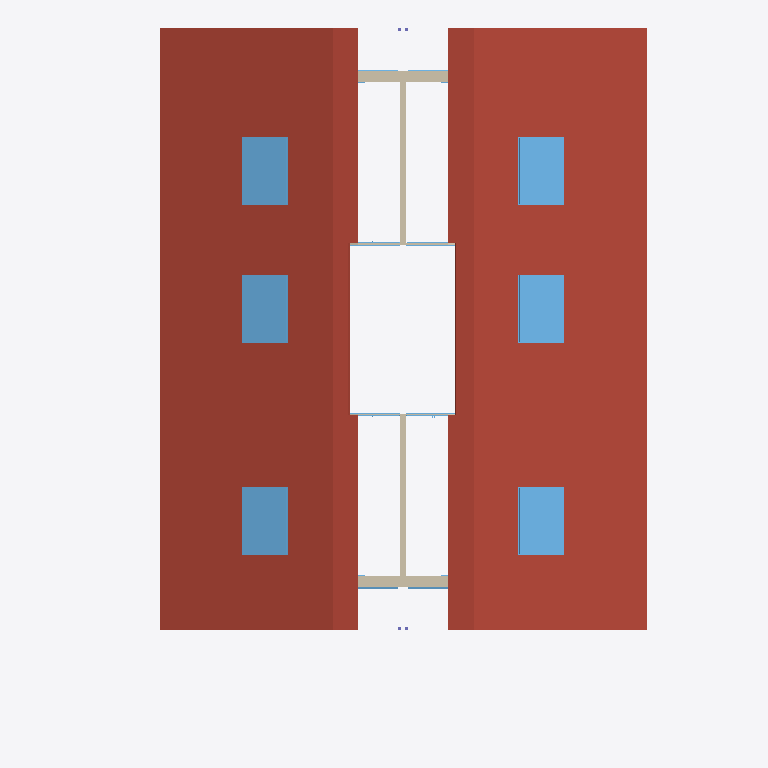
Plan cut of the same IFC building model at storey '141 - DACH' (level 8.47 m, cut at 9.88 m), seen from above with north up, elements coloured by IFC class (only those large enough to see are counted): 20 windows (light blue), 7 walls (beige), 2 roofs (red-brown). Cut surfaces are drawn darker.
Extent 18.3 m × 24.8 m × 11.7 m (x, y, z). Storeys (5): 111 - ERDGESCHOSS at 0.00 m; 121 - 1.OBERGESCHOSS at 2.83 m; 131 - DACHGESCHOSS at 5.65 m; 141 - DACH at 8.47 m; 151 - Lamellen at 11.30 m. Elements (185): 60 IfcWall, 54 IfcWindow, 32 IfcColumn, 15 IfcDoor, 14 IfcStair, 5 IfcSlab, 4 IfcBuildingElementProxy, 1 IfcRoof.

HEADER;
FILE_DESCRIPTION(('no view'),'2;1');
FILE_NAME('3D-Modell.ifc','2023-09-21T17:34:19',('Luis'),('KURIARCHITEKTEN','Belchenstrasse 80    79650 Schopfheim'),'ODA SDAI 23.9','','Sara');
FILE_SCHEMA(('IFC4'));
ENDSEC;
DATA;
#31=IFCPROJECT('2x1YFttxr4OvBiL8xtaqeA',#5,'BVH Tammik Wohnhaus Waldrain',$,$,$,$,(#94),#6);
#65=IFCSITE('3xMs$kp1n46ejeur8tozco',#5,'BIM-MODELL',$,$,#68,$,$,.ELEMENT.,(48,8,13,682400),(11,41,19,330800),0.0,$,$);
#69=IFCBUILDING('0i8UyhEYT3nv9HLlo1H2X7',#5,'GEBÄUDE 1',$,$,#72,$,$,.ELEMENT.,$,$,$);
#73=IFCBUILDINGSTOREY('22l0eFEGPFGQIvfblAQtgy',#5,'111 - ERDGESCHOSS',$,$,#76,$,$,.ELEMENT.,0.0);
#77=IFCBUILDINGSTOREY('0EUDJZQib7pBrTgVHJh_ms',#5,'121 - 1.OBERGESCHOSS',$,$,#80,$,$,.ELEMENT.,2.825);
#81=IFCBUILDINGSTOREY('3dVJnkIQ17IP3GXHJ9oszJ',#5,'131 - DACHGESCHOSS',$,$,#84,$,$,.ELEMENT.,5.65);
#85=IFCBUILDINGSTOREY('20ZEjafxTF0BiLS4brrWGI',#5,'141 - DACH',$,$,#88,$,$,.ELEMENT.,8.475);
#89=IFCBUILDINGSTOREY('2u4Wn4YZr9RAAZQYrVh8Jq',#5,'151 - Lamellen',$,$,#92,$,$,.ELEMENT.,11.3);
#83166=IFCSLAB('39vRCnjDf5KgPE0z84hZ2n',#5,' ',$,$,#83165,$,$,.ROOF.);
#81471=IFCSLAB('1yDZrw2NX4RP1H7MO3KUsH',#5,' ',$,$,#81470,$,$,.ROOF.);
#82589=IFCWINDOW('2SGUKQJQbBhRP$EathodCE',#5,'1flg Holz',$,$,#82580,#82581,$,1.6,1.145,.SKYLIGHT.,.USERDEFINED.,$);
#82514=IFCWINDOW('3EVHKHi5D4qxjsatfrSRp$',#5,'1flg Holz',$,$,#81521,#81522,$,1.6,1.145,.SKYLIGHT.,.USERDEFINED.,$);
#82664=IFCWINDOW('034N0lbAHFyQr3Z7nAIRpp',#5,'1flg Holz',$,$,#82655,#82656,$,1.6,1.145,.SKYLIGHT.,.USERDEFINED.,$);
#84355=IFCWINDOW('0kISvfjan0zhHCoMUdhd3V',#5,'1flg Holz',$,$,#84346,#84347,$,1.6,1.145,.SKYLIGHT.,.USERDEFINED.,$);
#84280=IFCWINDOW('2TYhKEl4nDjwo1Qg$hBoAG',#5,'1flg Holz',$,$,#84271,#84272,$,1.6,1.145,.SKYLIGHT.,.USERDEFINED.,$);
#84205=IFCWINDOW('3bc4ibFSHFmQ36HzuH_Jlv',#5,'1flg Holz',$,$,#83216,#83217,$,1.6,1.145,.SKYLIGHT.,.USERDEFINED.,$);
#84580=IFCWINDOW('2L$9cXDR5AfvmYRP1RDmvz',#5,'1flg Holz',$,$,#84571,#84572,$,1.6,1.145,.SKYLIGHT.,.USERDEFINED.,$);
#82739=IFCWINDOW('1_4P4bCAP45PJ2glWHz4QX',#5,'1flg Holz',$,$,#82730,#82731,$,1.6,1.145,.SKYLIGHT.,.USERDEFINED.,$);
#84505=IFCWINDOW('1snj_sZTT9GAoZYt3I$heq',#5,'1flg Holz',$,$,#84496,#84497,$,1.6,1.145,.SKYLIGHT.,.USERDEFINED.,$);
#84430=IFCWINDOW('284Svem3zCe9pmgHoqV38_',#5,'1flg Holz',$,$,#84421,#84422,$,1.6,1.145,.SKYLIGHT.,.USERDEFINED.,$);
#82889=IFCWINDOW('2lCetI2iP4S9Wh94PGbCRc',#5,'1flg Holz',$,$,#82880,#82881,$,1.6,1.145,.SKYLIGHT.,.USERDEFINED.,$);
#82814=IFCWINDOW('3r$Z8ZNkP3WP6SXsW2C9NX',#5,'1flg Holz',$,$,#82805,#82806,$,1.6,1.145,.SKYLIGHT.,.USERDEFINED.,$);
#78062=IFCWALL('2WTZnHm_rA_vN8rU_4QeBZ',#5,' ',$,$,#78009,#78010,$,$);
#79621=IFCWALL('00rhRKdfT8yut5ruNEaTcS',#5,' ',$,$,#79568,#79569,$,$);
#68587=IFCWALL('1F6NxEW8b7hgcJafh_mgpg',#5,'Holzwand',$,$,#68534,#68535,$,$);
#68801=IFCWALL('3sGwvbH0X0wRT5LbxtOghV',#5,'Holzwand',$,$,#68748,#68749,$,$);
#68486=IFCWALL('00NikNq3z8kAwJn0xK23rS',#5,'Holzwand',$,$,#68433,#68434,$,$);
#72041=IFCWALL('3Ip91QNbHFI9IYnpBcAhv9',#5,' ',$,$,#71988,#71989,$,$);
#69964=IFCWALL('1sDERupobB$8G6O8zmS_FC',#5,' ',$,$,#69901,#69902,$,$);
#71893=IFCWINDOW('2TP777GCD2wuBjMObJ1$mZ',#5,'Fenster 2-tlg.',$,$,#71025,#71026,$,2.26,1.9,$,$,$);
#70895=IFCWINDOW('2xFy1vfDP5vQm4CfTB7HoX',#5,'Fenster 2-tlg.',$,$,#70027,#70028,$,2.26,1.9,$,$,$);
#72972=IFCWINDOW('2VGf2nokT0RPFA1zKv_njJ',#5,'Fenster 2-tlg.',$,$,#72104,#72105,$,2.26,1.9,$,$,$);
#73970=IFCWINDOW('2ZlRn3mbz71uTkFlOifd0g',#5,'Fenster 2-tlg.',$,$,#73102,#73103,$,2.26,1.87651,$,$,$);
#78717=IFCWINDOW('0twChapu13_w4zpJbu_lCH',#5,'Fenster 1-tlg.',$,$,#78125,#78126,$,2.5,1.135,.WINDOW.,.USERDEFINED.,$);
#79456=IFCWINDOW('2QYPHcqxr7vfwqo3a3Chug',#5,'Fenster 1-tlg.',$,$,#78864,#78865,$,2.5,1.135,.WINDOW.,.USERDEFINED.,$);
#80276=IFCWINDOW('13y5Vwh65D5QfPXuXTtzED',#5,'Fenster 1-tlg.',$,$,#79684,#79685,$,2.5,1.135,.WINDOW.,.USERDEFINED.,$);
#81015=IFCWINDOW('14Jw5NZX19ARNGvZvIq64L',#5,'Fenster 1-tlg.',$,$,#80423,#80424,$,2.5,1.135,.WINDOW.,.USERDEFINED.,$);
ENDSEC;
